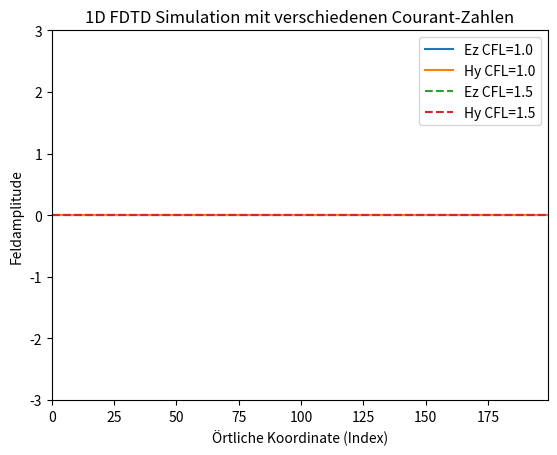

This figure's Python source:
import numpy as np
import matplotlib.pyplot as plt
import matplotlib.animation as animation

SIZE = 200
maxTime = 2500
imp0 = 377.0

ez = np.zeros(SIZE)
hy = np.zeros(SIZE)
ez_high = np.zeros(SIZE)
hy_high = np.zeros(SIZE)

cfl_low = 1.000    # Normale Courant-Zahl (stabil)
cfl_high = 1.001   # Größere Courant-Zahl (instabil)

def update_fields(ez, hy, cfl):
    hy[:-1] += cfl * (ez[1:] - ez[:-1]) / imp0
    ez[1:] += cfl * (hy[1:] - hy[:-1]) * imp0
    return ez, hy

fig, ax = plt.subplots()
(line_ez_low,) = ax.plot(ez, label="Ez CFL=1.0")
(line_hy_low,) = ax.plot(hy, label="Hy CFL=1.0")
(line_ez_high,) = ax.plot(ez_high, label="Ez CFL=1.5", linestyle="--")
(line_hy_high,) = ax.plot(hy_high, label="Hy CFL=1.5", linestyle="--")

ax.set_ylim(-3, 3)
ax.set_xlim(0, SIZE - 1)
ax.set_xlabel("Örtliche Koordinate (Index)")
ax.set_ylabel("Feldamplitude")
ax.set_title("1D FDTD Simulation mit verschiedenen Courant-Zahlen")
ax.legend(loc="upper right", fontsize=10, frameon=True)

def update(qTime):
    global ez, hy, ez_high, hy_high

    ez, hy = update_fields(ez, hy, cfl_low)
    ez[0] = np.exp(-((qTime - 30.0) ** 2) / 100.0)

    ez_high, hy_high = update_fields(ez_high, hy_high, cfl_high)
    ez_high[0] = np.exp(-((qTime - 30.0) ** 2) / 100.0)

    line_ez_low.set_ydata(ez)
    line_hy_low.set_ydata(hy * imp0)
    line_ez_high.set_ydata(ez_high)
    line_hy_high.set_ydata(hy_high * imp0)

    ax.set_title(f"1D FDTD Simulation — Zeitpunkt: {qTime}")
    return line_ez_low, line_hy_low, line_ez_high, line_hy_high

ani = animation.FuncAnimation(fig, update, frames=maxTime, interval=20, blit=False, repeat=False)
plt.show()
